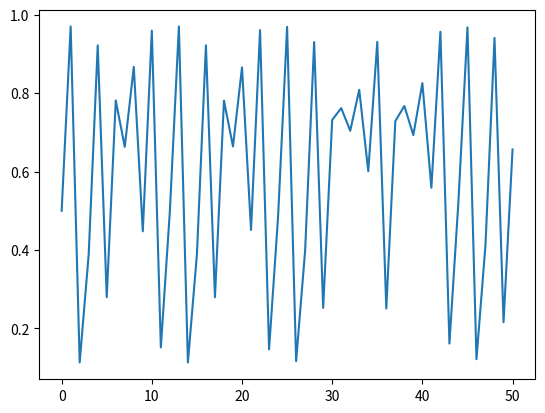

The script that saved this image:
from typing import List
# x_n+1 = r(x_n)(1-x_n)
# 0 < r < 4
# x_0 = 0.5
# define logistic_map(r) which returns a list of x_n for 50 values of n

def logistic_map(r: int, generations: int = 51, x_0: float = 0.5) -> List:
    results = []
    results.append(x_0)
    for _ in range(generations-1):
        x_n = results[-1]
        x_next = r * x_n * (1 - x_n)
        results.append(x_next)
    return results

if __name__ == "__main__":
    import sys
    from matplotlib import pyplot as plt
    generations = 51
    r = 3.88
    x_0 = 0.5
    if len(sys.argv) > 1:
        r = float(sys.argv[1]) if sys.argv[1] else r
        generations = int(sys.argv[2]) if sys.argv[2] else generations
        x_0 = float(sys.argv[3]) if sys.argv[3] else x_0
    
    plt.plot([x for x in range(generations)], logistic_map(r, generations, x_0))
    plt.show()
